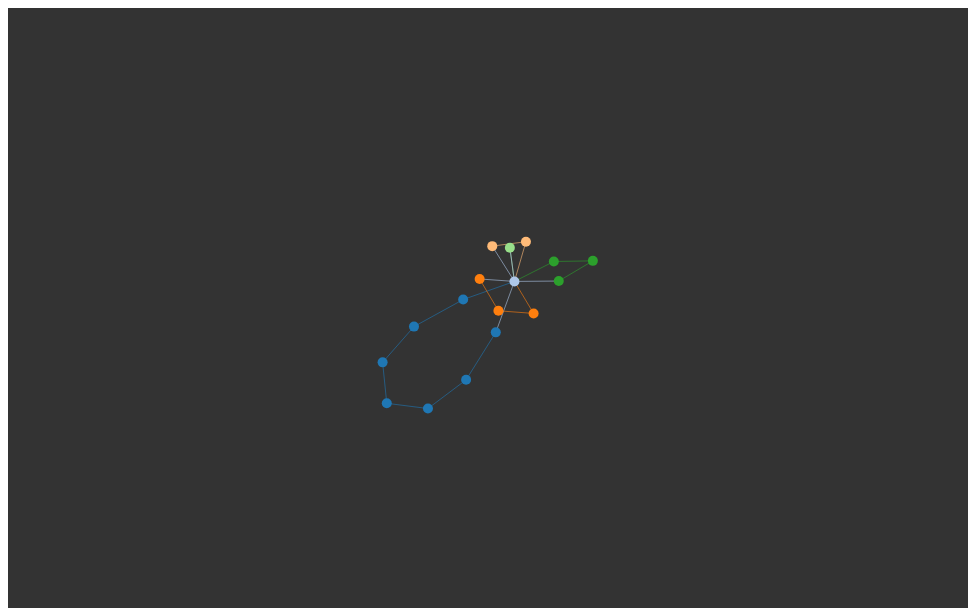
D3 v4 page, settled after 360 driven frames (6 s of simulated time); the page loaded 1 data file(s).


// ── code.js
var svg = d3.select("svg"),
    width = +svg.attr("width"),
    height = +svg.attr("height");

var color = d3.scaleOrdinal(d3.schemeCategory20);

var simulation = d3.forceSimulation()
    .force("link", d3.forceLink().id(function(d) { return d.id; }))
    .force("charge", d3.forceManyBody())
    .force("center", d3.forceCenter(width / 2, height / 2));

var selected = ["CountessdeLo"];

d3.json("miserables.txt", function(error, _graph) {
  if (error) throw error;
  graph = _graph;
  firstDraw();
});

var graph;
var link;
var node;
var link4Tick, node4Tick;
var nodeIndices = [];
var is2D = true;
//var selectedIndices = [];


function firstDraw() {
  link = svg.append("g")
      .attr("class", "links")
    .selectAll("line")
    .data(graph.links);

  node = svg.append("g")
      .attr("class", "nodes")
    .selectAll("circle")
    .data(graph.nodes);


 nodeIndices = d3.range(graph.nodes.length);

    node.append("title")
      .text(d =>{
          console.log(d)
          return d.id});
  simulation
      .nodes(graph.nodes)
      .on("tick", updateDraw);
  simulation.force("link")
      .links(graph.links);

  for (var i=0; i<1000; i++) {
      simulation.tick();
  }

  function ticked() {
    link4Tick
        .attr("x1", d => selected.includes(d.id) ? d.source.x-10 : d.source.x)
        .attr("y1", function(d) { return d.source.y; })
        .attr("x2", function(d) { return d.target.x; })
        .attr("y2", function(d) { return d.target.y; });

    node4Tick
        .attr("cx", function(d) { return d.x; })
        .attr("cy", function(d) { return d.y; });
  }

  link4Tick = link.enter().append("line");

  node4Tick = node.enter().append("circle")
      .attr("title", d => d.id)
      .on("click", function(d,i){
          console.log(d);
          var index = selected.indexOf(d.id);
          if (index >= 0)
            selected.splice(index, 1);
          else if(d != null)
            selected.push(d.id);
          d.selected = true;
          updateDraw();
      });
  updateDraw();
}

function updateDraw() {
  var transition = d3.transition()
    .duration(0);

  for (var n=0; n<graph.nodes.length; n++) {
      graph.nodes[n].selected = selectionProximity(graph.nodes[n].id);
  } 

  link4Tick
      .data(graph.links)
      .transition(transition)
      .style("stroke", d => color( graph.nodes.find(n => n.id == d.target.id).group ))
      .attr("stroke-width", d => Math.pow(Math.max( d.source.selected, d.target.selected),2) + 1);
  node4Tick
      .data(nodeIndices.map(i => graph.nodes[i]))
      .transition(transition)
      .attr("stroke-width", (d => 0*d.selected))
      .attr("r", d => d.selected*2 + 5)
      .attr("fill", d => d3.hcl(color(d.group)).brighter(d.selected*1) );

  // position
  link4Tick
      //.transition(transition)
      .attr("x1", d => toSVGCoords(toWorldCoords(d.source), d.source.selected).x)
      .attr("y1", d => toSVGCoords(toWorldCoords(d.source), d.source.selected).y)
      .attr("x2", d => toSVGCoords(toWorldCoords(d.target), d.target.selected).x)
      .attr("y2", d => toSVGCoords(toWorldCoords(d.target), d.target.selected).y);

  node4Tick
      .transition(transition)
      .attr("cx", d => toSVGCoords(toWorldCoords(d), d.selected).x)
      .attr("cy", d => toSVGCoords(toWorldCoords(d), d.selected).y);
}

function selectionProximity(id) {
    // id is selected?
    if (selected.includes(id))
        return 2;
    // id's neighbor is selected?
    var neighbors1 = graph.links.filter(edge => edge.source.id == id).map(edge => edge.target.id);
    var neighbors2 = graph.links.filter(edge => edge.target.id == id).map(edge => edge.source.id);
    var neighbors = neighbors1.concat(neighbors2);
    if (neighbors.filter(n => selected.includes(n)).length > 0)
        return 1;

    // // id's neighbor's neighbor is selected?
    // for (var i=0; i<neighbors.length; i++) {
    //     var neighbor = neighbors[i];
    //     neighbors1 = graph.links.filter(edge => edge.source.id == neighbor).map(edge => edge.target.id);
    //     neighbors2 = graph.links.filter(edge => edge.target.id == neighbor).map(edge => edge.source.id);
    //     var neighborsneighbors = neighbors1.concat(neighbors2);
    //     if (neighborsneighbors.filter(n => selected.includes(n)).length > 0)
    //         return 1;
    // }
    return 0;
}

function toWorldCoords(thing, shift=.25) {
  shift = 1 + thing.selected * shift * is2D;
  return {
    x: (thing.x / width * 2 - 1) * shift,
    y: (thing.y / height * 2 - 1) * shift
  }
}

function toSVGCoords(thing) {
  return {
    x: (thing.x + 1) / 2 * width,
    y: (thing.y + 1) / 2 * height
  }
}

### data: miserables.txt
{
"nodes": [
{
"id": 142205, 
"name": "Nghiax", 
"group": 1
}, 
{
"id": 142188, 
"name": "Co", 
"group": 2
}, 
{
"id": 142168, 
"name": "Trang", 
"group": 3
}, 
{
"id": 142171, 
"name": "Thang", 
"group": 3
}, 
{
"id": 142173, 
"name": "Cuong", 
"group": 3
}, 
{
"id": 142186, 
"name": "Nga", 
"group": 5
}, 
{
"id": 142169, 
"name": "Long", 
"group": 2
}, 
{
"id": 142179, 
"name": "Tri", 
"group": 2
}, 
{
"id": 142198, 
"name": "Hung", 
"group": 5
}, 
{
"id": 16901, 
"name": "Anh Ruy", 
"group": 2
}, 
{
"id": 1125, 
"name": "Anh Hieu", 
"group": 4
}, 
{
"id": 3306, 
"name": "Anh Tin", 
"group": 2
... 135 more rows